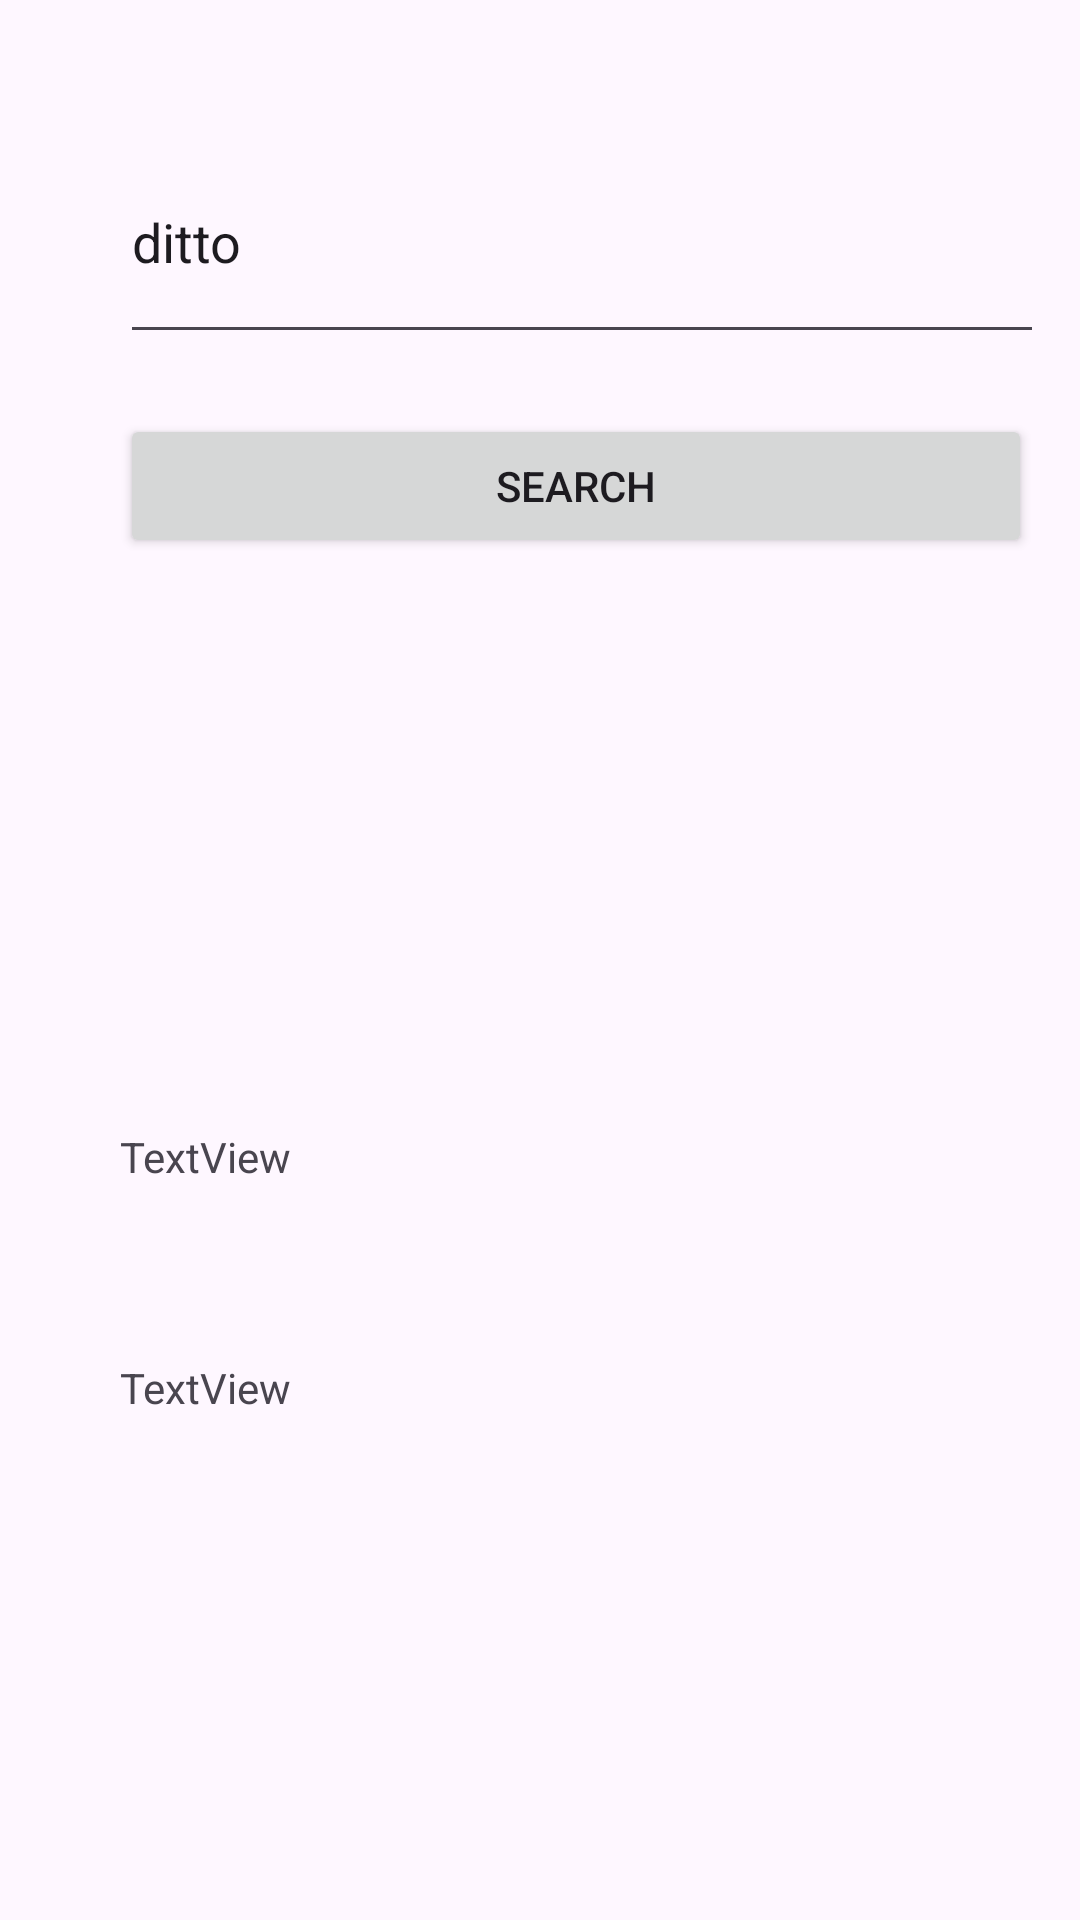

Here is an Android app screen rendered from its layout file. Give the layout XML and the strings, colors and styles it references.
<!-- AndroidManifest.xml: application theme Theme.PokemonAPIIntegration -->
<!-- res/layout/fragment_pokemon.xml -->
<?xml version="1.0" encoding="utf-8"?>
<FrameLayout xmlns:android="http://schemas.android.com/apk/res/android"
    xmlns:app="http://schemas.android.com/apk/res-auto"
    xmlns:tools="http://schemas.android.com/tools"
    android:layout_width="wrap_content"
    android:layout_height="match_parent"
    tools:context=".PokemonFrag">

    <ScrollView
        android:layout_width="346dp"
        android:layout_height="478dp"
        android:layout_margin="30dp"
        android:layout_marginHorizontal="30dp"
        android:layout_marginVertical="30dp"
        android:layout_marginStart="30dp"
        android:layout_marginTop="30dp"
        android:layout_marginEnd="30dp"
        android:layout_marginRight="30dp">

        <LinearLayout
            android:layout_width="match_parent"
            android:layout_height="wrap_content"
            android:orientation="vertical">

            <EditText
                android:id="@+id/searchPokemon"
                android:layout_width="308dp"
                android:layout_height="78dp"
                android:layout_margin="10dp"
                android:ems="10"
                android:inputType="text"
                android:text="ditto" />

            <Button
                android:id="@+id/pokemonSearchBtn"
                android:layout_width="304dp"
                android:layout_height="wrap_content"
                android:layout_margin="10dp"
                android:text="search" />

            <ImageView
                android:id="@+id/pokemonPicture"
                android:layout_width="match_parent"
                android:layout_height="150dp"
                android:layout_margin="10dp"
                tools:src="@tools:sample/avatars" />

            <TextView
                android:id="@+id/pokemonName"
                android:layout_width="305dp"
                android:layout_height="57dp"
                android:layout_margin="10dp"
                android:text="TextView" />

            <TextView
                android:id="@+id/pokemonTypes"
                android:layout_width="303dp"
                android:layout_height="52dp"
                android:layout_margin="10dp"
                android:text="TextView" />

            <Button
                android:id="@+id/playPokemonSound"
                android:layout_width="match_parent"
                android:layout_height="wrap_content"
                android:layout_margin="10dp"
                android:text="sound"
                android:visibility="invisible" />
        </LinearLayout>
    </ScrollView>
</FrameLayout>
<!-- resources referenced by this layout -->
<resources>
  <style name="Theme.PokemonAPIIntegration" parent="Base.Theme.PokemonAPIIntegration" />
  <style name="Base.Theme.PokemonAPIIntegration" parent="Theme.Material3.DayNight.NoActionBar">
          
          
      </style>
</resources>
